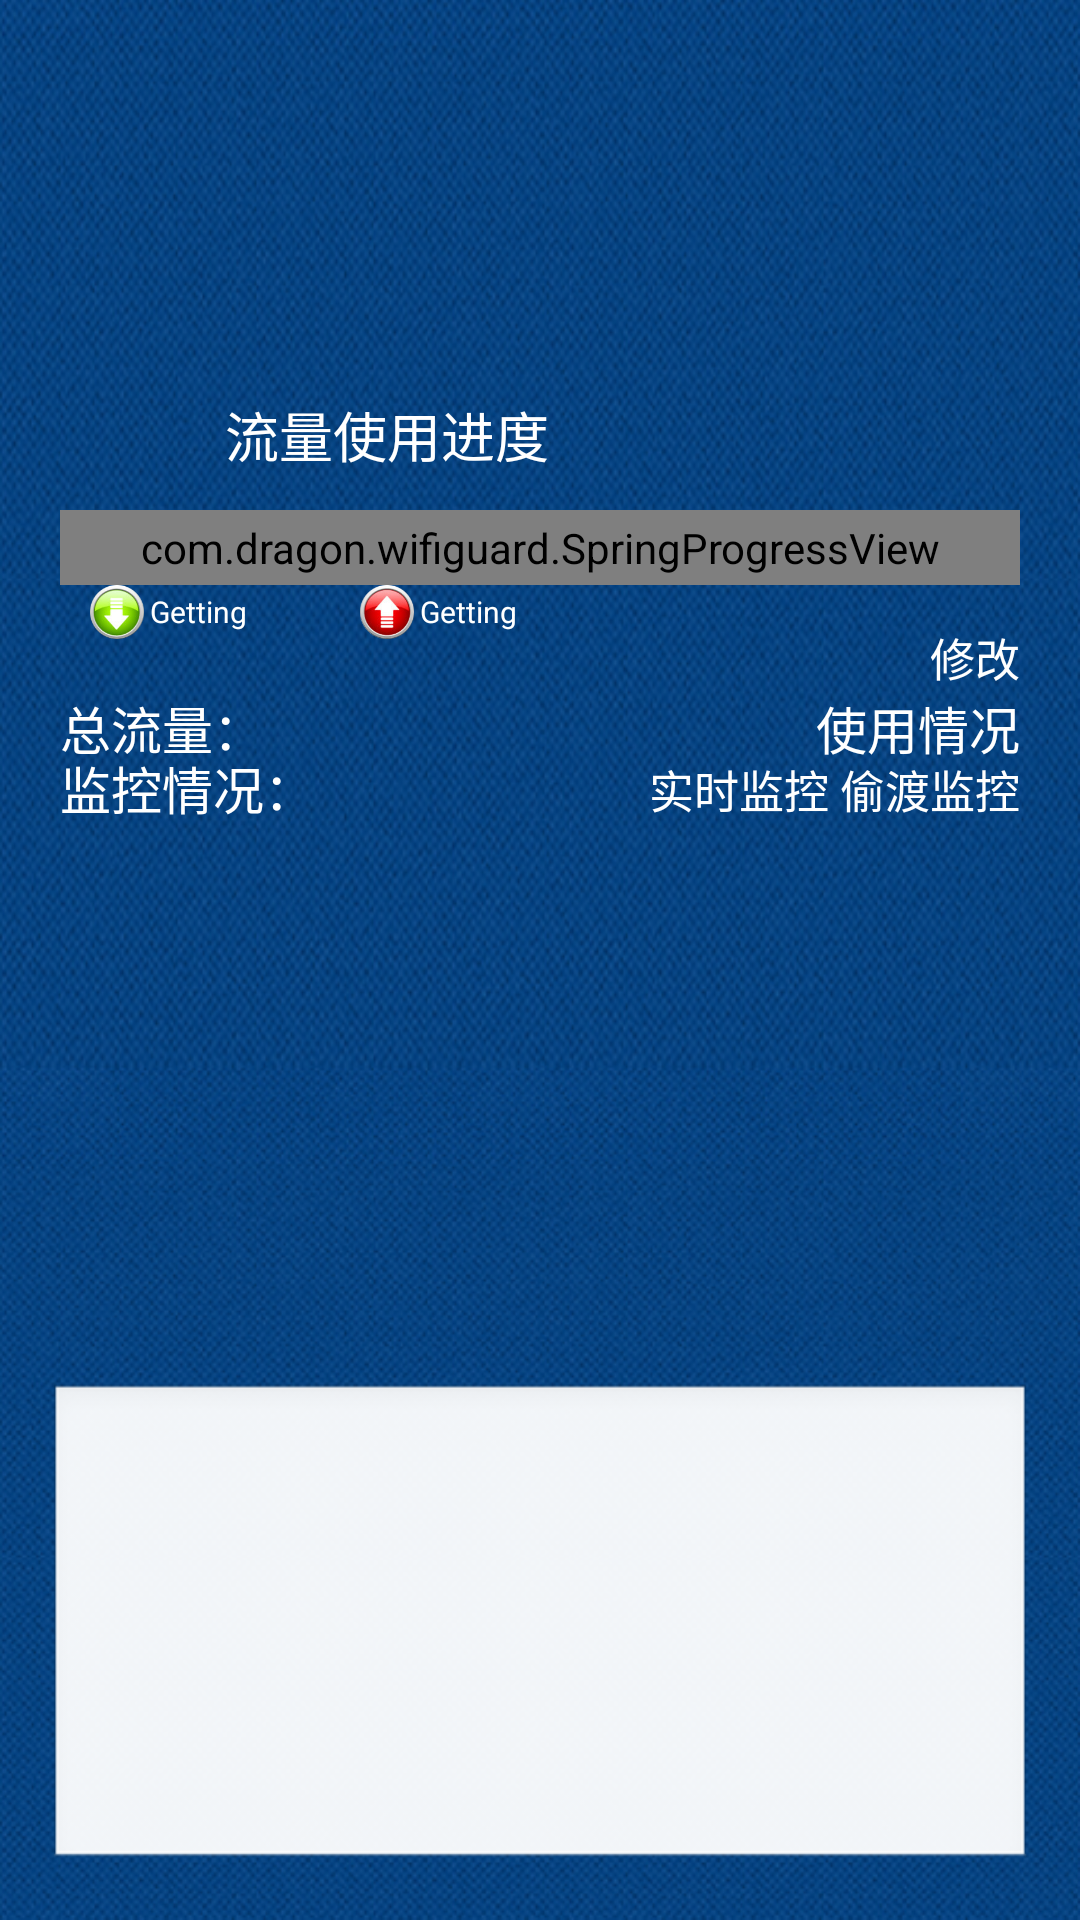

The Android layout XML behind this screen, and the referenced resources:
<!-- AndroidManifest.xml: application theme AppTheme -->
<!-- res/layout/main.xml -->
<?xml version="1.0" encoding="utf-8"?>
<RelativeLayout xmlns:android="http://schemas.android.com/apk/res/android"
    android:layout_width="fill_parent"
    android:layout_height="fill_parent"
    android:gravity="center"
    android:orientation="vertical" >

    <ImageView
        android:id="@+id/imageView1"
        android:layout_width="fill_parent"
        android:layout_height="fill_parent"
        android:layout_alignParentBottom="true"
        android:layout_alignParentRight="true"
        android:scaleType="fitXY"
        android:src="@drawable/home" />

    <EditText
        android:id="@+id/editText"
        android:layout_width="match_parent"
        android:layout_height="163dp"
        android:layout_alignParentBottom="true"
        android:layout_alignParentLeft="true"
        android:ems="10"
        android:focusable="false"
        android:editable="false"
        android:layout_margin="16dp"
        android:gravity="top|left"
        android:textColor="#FFFFFF"
        android:inputType="textMultiLine" />
    
    
<com.dragon.wifiguard.SpringProgressView
        android:id="@+id/spring_progress_view"
        android:layout_width="match_parent"
        android:layout_marginLeft="20dp"
        android:layout_marginRight="20dp"
        android:layout_marginTop="170dp"
        android:layout_height="25dp"/>

<FrameLayout
    android:layout_width="match_parent"
    android:layout_height="match_parent"
    android:layout_alignLeft="@+id/spring_progress_view"
    android:layout_alignRight="@+id/spring_progress_view"
    android:layout_below="@+id/spring_progress_view" >

    <ImageView
        android:id="@+id/up"
        android:layout_width="18dp"
        android:layout_height="18dp"
        android:layout_marginLeft="100dp"
        android:src="@drawable/up" />

    <ImageView
        android:id="@+id/down"
        android:layout_width="18dp"
        android:layout_height="18dp"
        android:layout_marginLeft="10dp"
        android:src="@drawable/down" />

    <EditText
        android:id="@+id/updata"
        android:layout_width="70dp"
        android:layout_height="18dp"
        android:layout_marginLeft="120dp"
        android:background="@null"
        android:ems="10"
        android:focusable="false"
        android:text="Getting"
        android:textColor="#FFFFFF"
        android:textSize="10dp" />

    <EditText
        android:id="@+id/downdata"
        android:layout_width="70dp"
        android:layout_height="18dp"
        android:layout_marginLeft="30dp"
        android:background="@null"
        android:ems="10"
        android:focusable="false"
        android:text="Getting"
        android:textColor="#FFFFFF"
        android:textSize="10dp" />

    <Button
        android:id="@+id/resetbtn"
        android:layout_width="wrap_content"
        android:layout_height="28dp"
        android:layout_gravity="right"
        android:layout_marginTop="10dp"
        android:text="修改"
        android:background="@null"
        android:textColor="#FFFFFF"
        android:textSize="15dp" />

    <TextView
        android:id="@+id/TotalText"
        android:layout_width="wrap_content"
        android:layout_height="wrap_content"
        android:text="总流量："
        android:layout_marginTop="35dp"
        android:textSize="17dp"
        android:textColor="#FFFFFF"
        />

    <TextView
        android:id="@+id/TotalTextOut"
        android:layout_width="wrap_content"
        android:layout_height="wrap_content"
        android:layout_marginTop="35dp"
        android:text="使用情况"
        android:textColor="#FFFFFF"
        android:layout_gravity="right"
        android:textSize="17dp" />

    <TextView
        android:id="@+id/stateText"
        android:layout_width="wrap_content"
        android:layout_height="wrap_content"
        android:layout_marginTop="55dp"
        android:text="监控情况："
        android:textColor="#FFFFFF"
        android:textSize="17dp" />

    <TextView
        android:id="@+id/stateTextOut"
        android:layout_width="wrap_content"
        android:layout_height="wrap_content"
        android:layout_marginTop="57dp"
        android:text="实时监控 偷渡监控"
        android:layout_gravity="right"
        android:textColor="#FFFFFF"
        android:textSize="15dp" />

</FrameLayout>

<EditText
    android:id="@+id/Info"
    android:layout_width="wrap_content"
    android:layout_height="wrap_content"
    android:layout_alignBottom="@+id/spring_progress_view"
    android:layout_centerHorizontal="true"
    android:layout_marginBottom="37dp"
    android:background="@null"
    android:editable="false"
    android:ems="10"
    android:text="流量使用进度"
    android:textColor="#FFFFFF" />

</RelativeLayout>
<!-- resources referenced by this layout -->
<resources>
  <!-- drawable down: png bitmap (drawable-hdpi, 36735 bytes) -->
  <!-- drawable home: png bitmap (drawable-hdpi, 670775 bytes) -->
  <!-- drawable up: png bitmap (drawable-hdpi, 36735 bytes) -->
  <style name="AppTheme" parent="AppBaseTheme">
          <item name="android:windowNoTitle">true</item>
          
      </style>
  <style name="AppBaseTheme" parent="android:Theme.Light">
          
      </style>
</resources>
